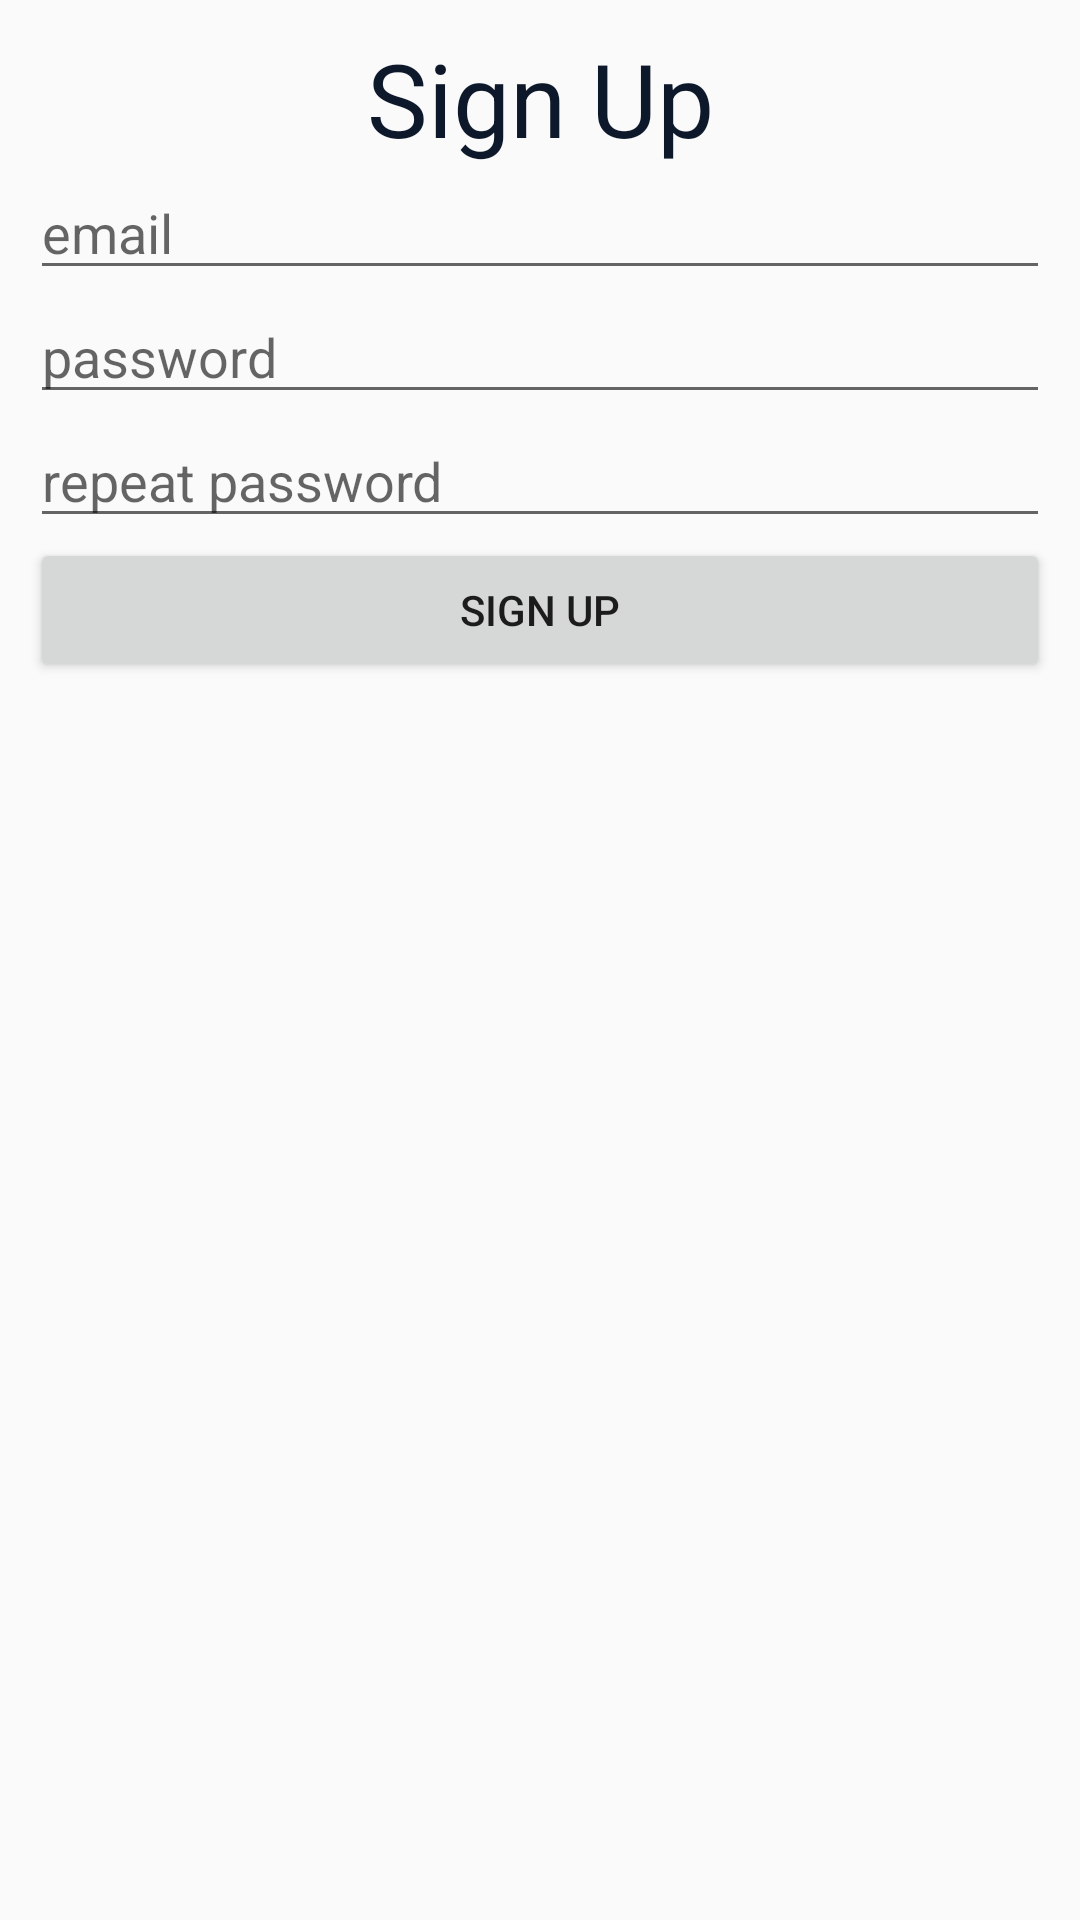

Write the Android layout XML for this screen, with the resource values it uses.
<!-- AndroidManifest.xml: application theme AppTheme -->
<!-- res/layout/dialog_signup.xml -->
<?xml version="1.0" encoding="utf-8"?>
<LinearLayout xmlns:android="http://schemas.android.com/apk/res/android"
    android:layout_width="match_parent"
    android:layout_height="match_parent"
    android:orientation="vertical"
    android:padding="10dp">

    <TextView
        android:id="@+id/headerSignup"
        android:layout_width="match_parent"
        android:layout_height="wrap_content"
        android:text="Sign Up"
        android:textAlignment="center"
        android:textAppearance="@style/TextAppearance.AppCompat.Display1"
        android:textColor="@color/colorPrimary" />

    <EditText
        android:id="@+id/editEmailSU"
        android:layout_width="match_parent"
        android:layout_height="wrap_content"
        android:ems="10"
        android:hint="email"
        android:inputType="textEmailAddress" />

    <EditText
        android:id="@+id/editPasswordSU"
        android:layout_width="match_parent"
        android:layout_height="wrap_content"
        android:ems="10"
        android:hint="password"
        android:inputType="textPassword" />

    <EditText
        android:id="@+id/editPassword2SU"
        android:layout_width="match_parent"
        android:layout_height="wrap_content"
        android:ems="10"
        android:hint="repeat password"
        android:inputType="textPassword" />

    <Button
        android:id="@+id/buttonSignupSU"
        android:layout_width="match_parent"
        android:layout_height="wrap_content"
        android:text="sign up" />
</LinearLayout>
<!-- resources referenced by this layout -->
<resources>
  <color name="colorPrimary">#0d192a</color>
  <style name="AppTheme" parent="Theme.AppCompat.Light.DarkActionBar">
          
          <item name="colorPrimary">@color/colorPrimary</item>
          <item name="colorPrimaryDark">@color/colorPrimaryDark</item>
          <item name="colorAccent">@color/colorAccent</item>
      </style>
  <color name="colorPrimaryDark">#070F18</color>
  <color name="colorAccent">#d9850d</color>
</resources>
